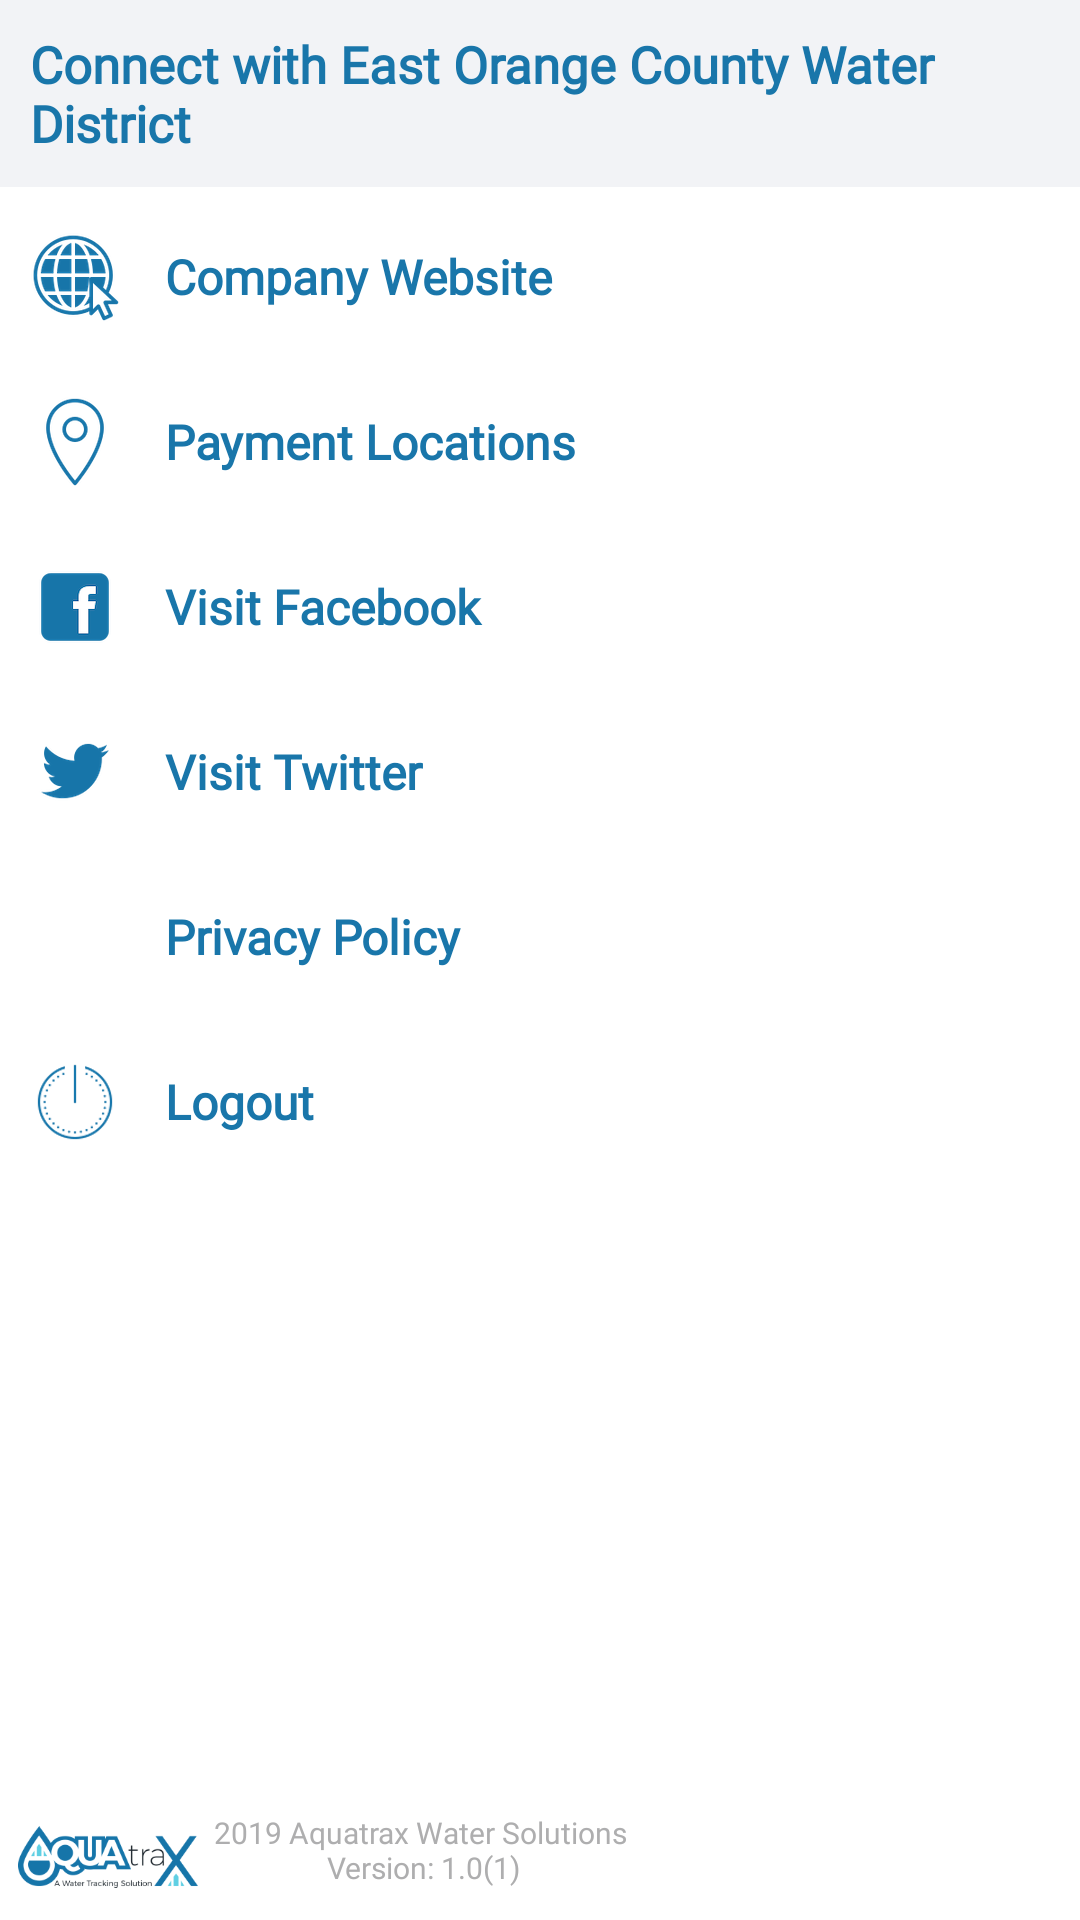

Android layout source for this screen:
<!-- AndroidManifest.xml: application theme AppTheme -->
<!-- res/layout/navigation_menu_layout.xml -->
<?xml version="1.0" encoding="utf-8"?>
<RelativeLayout xmlns:android="http://schemas.android.com/apk/res/android"
        android:layout_width="match_parent"
        android:layout_height="match_parent"
        android:background="@color/colorWhite"
        android:orientation="vertical">

    <LinearLayout
            android:layout_width="match_parent"
            android:layout_height="match_parent"
            android:orientation="vertical">

        <androidx.appcompat.widget.AppCompatTextView
                android:layout_width="match_parent"
                android:layout_height="wrap_content"
                android:background="@color/colorLightGray100"
                android:fontFamily="@font/roboto"
                android:padding="@dimen/dp_10"
                android:text="@string/nav_menu_1"
                android:textColor="@color/colorPrimaryDark"
                android:textSize="@dimen/sp_17"
                android:textStyle="bold" />

        <LinearLayout
                android:id="@+id/lytCompanyWebsite"
                android:layout_width="match_parent"
                android:layout_height="wrap_content"
                android:layout_marginTop="@dimen/dp_5"
                android:background="@drawable/menu_button_background"
                android:gravity="center_vertical"
                android:orientation="horizontal"
                android:padding="@dimen/dp_10">

            <androidx.appcompat.widget.AppCompatImageView
                    android:layout_width="@dimen/dp_30"
                    android:layout_height="@dimen/dp_30"
                    android:src="@drawable/nav_company_website" />

            <androidx.appcompat.widget.AppCompatTextView
                    android:layout_width="match_parent"
                    android:layout_height="wrap_content"
                    android:layout_marginLeft="@dimen/dp_15"
                    android:fontFamily="@font/roboto"
                    android:text="@string/nav_menu_2"
                    android:textColor="@color/colorPrimaryDark"
                    android:textSize="@dimen/sp_16"
                    android:textStyle="bold" />
        </LinearLayout>

        <LinearLayout
                android:id="@+id/lytPayLocation"
                android:layout_width="match_parent"
                android:layout_height="wrap_content"
                android:layout_marginTop="@dimen/dp_5"
                android:background="@drawable/menu_button_background"
                android:gravity="center_vertical"
                android:orientation="horizontal"
                android:padding="@dimen/dp_10">

            <androidx.appcompat.widget.AppCompatImageView
                    android:layout_width="@dimen/dp_30"
                    android:layout_height="@dimen/dp_30"
                    android:src="@drawable/nav_payment_location" />

            <androidx.appcompat.widget.AppCompatTextView
                    android:layout_width="match_parent"
                    android:layout_height="wrap_content"
                    android:layout_marginLeft="@dimen/dp_15"
                    android:fontFamily="@font/roboto"
                    android:text="@string/nav_menu_3"
                    android:textColor="@color/colorPrimaryDark"
                    android:textSize="@dimen/sp_16"
                    android:textStyle="bold" />
        </LinearLayout>

        <LinearLayout
                android:id="@+id/lytVisitFb"
                android:layout_width="match_parent"
                android:layout_height="wrap_content"
                android:layout_marginTop="@dimen/dp_5"
                android:background="@drawable/menu_button_background"
                android:gravity="center_vertical"
                android:orientation="horizontal"
                android:padding="@dimen/dp_10">

            <androidx.appcompat.widget.AppCompatImageView
                    android:layout_width="@dimen/dp_30"
                    android:layout_height="@dimen/dp_30"
                    android:src="@drawable/nav_facebook" />

            <androidx.appcompat.widget.AppCompatTextView
                    android:layout_width="match_parent"
                    android:layout_height="wrap_content"
                    android:layout_marginLeft="@dimen/dp_15"
                    android:fontFamily="@font/roboto"
                    android:text="@string/nav_menu_4"
                    android:textColor="@color/colorPrimaryDark"
                    android:textSize="@dimen/sp_16"
                    android:textStyle="bold" />
        </LinearLayout>

        <LinearLayout
                android:id="@+id/lytVisitTwitter"
                android:layout_width="match_parent"
                android:layout_height="wrap_content"
                android:layout_marginTop="@dimen/dp_5"
                android:background="@drawable/menu_button_background"
                android:gravity="center_vertical"
                android:orientation="horizontal"
                android:padding="@dimen/dp_10">

            <androidx.appcompat.widget.AppCompatImageView
                    android:layout_width="@dimen/dp_30"
                    android:layout_height="@dimen/dp_30"
                    android:src="@drawable/nav_twitter" />

            <androidx.appcompat.widget.AppCompatTextView
                    android:layout_width="match_parent"
                    android:layout_height="wrap_content"
                    android:layout_marginLeft="@dimen/dp_15"
                    android:fontFamily="@font/roboto"
                    android:text="@string/nav_menu_5"
                    android:textColor="@color/colorPrimaryDark"
                    android:textSize="@dimen/sp_16"
                    android:textStyle="bold" />
        </LinearLayout>

        <LinearLayout
                android:id="@+id/lytPrivacyPolicy"
                android:layout_width="match_parent"
                android:layout_height="wrap_content"
                android:layout_marginTop="@dimen/dp_5"
                android:background="@drawable/menu_button_background"
                android:gravity="center_vertical"
                android:orientation="horizontal"
                android:padding="@dimen/dp_10">

            <androidx.appcompat.widget.AppCompatImageView
                    android:layout_width="@dimen/dp_30"
                    android:layout_height="@dimen/dp_30"
                    android:src="@drawable/nav_privacy_policy" />

            <androidx.appcompat.widget.AppCompatTextView
                    android:layout_width="match_parent"
                    android:layout_height="wrap_content"
                    android:layout_marginLeft="@dimen/dp_15"
                    android:fontFamily="@font/roboto"
                    android:text="@string/nav_menu_6"
                    android:textColor="@color/colorPrimaryDark"
                    android:textSize="@dimen/sp_16"
                    android:textStyle="bold" />
        </LinearLayout>

        <LinearLayout
                android:id="@+id/lytLogout"
                android:layout_width="match_parent"
                android:layout_height="wrap_content"
                android:layout_marginTop="@dimen/dp_5"
                android:background="@drawable/menu_button_background"
                android:gravity="center_vertical"
                android:orientation="horizontal"
                android:padding="@dimen/dp_10">

            <androidx.appcompat.widget.AppCompatImageView
                    android:layout_width="@dimen/dp_30"
                    android:layout_height="@dimen/dp_30"
                    android:src="@drawable/nav_logout" />

            <androidx.appcompat.widget.AppCompatTextView
                    android:layout_width="match_parent"
                    android:layout_height="wrap_content"
                    android:layout_marginLeft="@dimen/dp_15"
                    android:fontFamily="@font/roboto"
                    android:text="@string/nav_menu_7"
                    android:textColor="@color/colorPrimaryDark"
                    android:textSize="@dimen/sp_16"
                    android:textStyle="bold" />
        </LinearLayout>
    </LinearLayout>


    <LinearLayout
            android:layout_width="match_parent"
            android:layout_height="wrap_content"
            android:layout_alignParentBottom="true"
            android:gravity="bottom"
            android:orientation="horizontal"
            android:padding="@dimen/dp_6">

        <ImageView
                android:layout_width="@dimen/dp_60"
                android:layout_height="@dimen/dp_30"
                android:layout_gravity="bottom"
                android:src="@drawable/logo1" />

        <androidx.appcompat.widget.AppCompatTextView
                android:layout_width="wrap_content"
                android:layout_height="wrap_content"
                android:layout_gravity="top"
                android:layout_marginLeft="@dimen/dp_5"
                android:fontFamily="@font/roboto"
                android:gravity="center"
                android:text="@string/version"
                android:textColor="@color/colorDarkGray"
                android:textSize="@dimen/sp_10" />


    </LinearLayout>

</RelativeLayout>
<!-- resources referenced by this layout -->
<resources>
  <color name="colorDarkGray">#AEAEAF</color>
  <color name="colorLightGray100">#77E4E5EB</color>
  <color name="colorPrimaryDark">#1976AA</color>
  <color name="colorWhite">#ffffff</color>
  <dimen name="dp_10">10dp</dimen>
  <dimen name="dp_15">15dp</dimen>
  <dimen name="dp_30">30dp</dimen>
  <dimen name="dp_5">5dp</dimen>
  <dimen name="dp_6">6dp</dimen>
  <dimen name="dp_60">60dp</dimen>
  <dimen name="sp_10">10sp</dimen>
  <dimen name="sp_16">16sp</dimen>
  <dimen name="sp_17">17sp</dimen>
  <!-- drawable logo1: png bitmap (drawable, 11909 bytes) -->
  <!-- drawable menu_button_background (drawable) -->
  <?xml version="1.0" encoding="utf-8"?>
  <selector xmlns:android="http://schemas.android.com/apk/res/android">
      <item android:drawable="@color/colorWhiteGray3" android:state_pressed="true"/> 
      <item android:drawable="@color/colorWhiteGray3" android:state_focused="true"/> 
      <item android:drawable="@color/colorWhite"/> 
  </selector>
  <!-- drawable nav_company_website: png bitmap (drawable, 12315 bytes) -->
  <!-- drawable nav_facebook: png bitmap (drawable, 3222 bytes) -->
  <!-- drawable nav_logout: png bitmap (drawable, 6751 bytes) -->
  <!-- drawable nav_payment_location: png bitmap (drawable, 7813 bytes) -->
  <!-- drawable nav_privacy_policy: png bitmap (mipmap-xhdpi, 5524 bytes) -->
  <!-- drawable nav_twitter: png bitmap (drawable, 4717 bytes) -->
  <string name="nav_menu_1">Connect with East Orange County Water District</string>
  <string name="nav_menu_2">Company Website</string>
  <string name="nav_menu_3">Payment Locations</string>
  <string name="nav_menu_4">Visit Facebook</string>
  <string name="nav_menu_5">Visit Twitter</string>
  <string name="nav_menu_6">Privacy Policy</string>
  <string name="nav_menu_7">Logout</string>
  <string name="version">2019 Aquatrax Water Solutions \nVersion: 1.0(1)</string>
  <style name="AppTheme" parent="Theme.AppCompat.Light.NoActionBar">
          <item name="colorPrimary">@color/colorPrimary</item>
          <item name="colorPrimaryDark">@color/colorAccent1</item>
          <item name="colorAccent">@color/colorAccent</item>
          
          <item name="android:statusBarColor">@color/colorAppGray</item>
      </style>
  <color name="colorWhiteGray3">#30a2b5c7</color>
  <color name="colorPrimary">#1A77AA</color>
  <color name="colorAccent1">#CDECFF</color>
  <color name="colorAccent">#1976AA</color>
  <color name="colorAppGray">#4a4a4a</color>
</resources>
